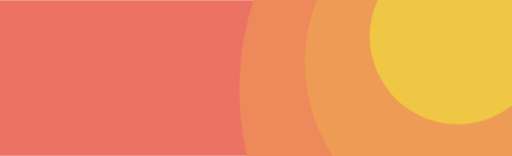
t = 0.00 s
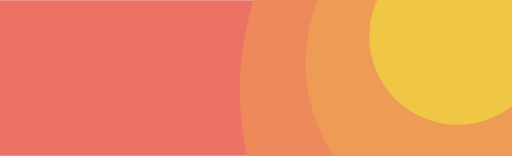
t = 0.38 s
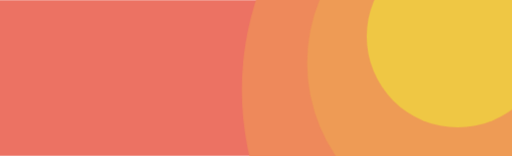
t = 1.13 s
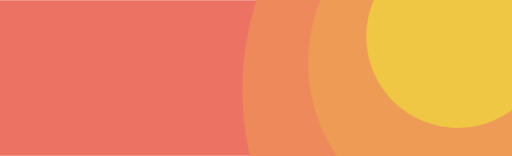
t = 1.50 s
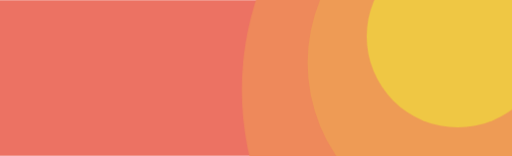
t = 1.88 s
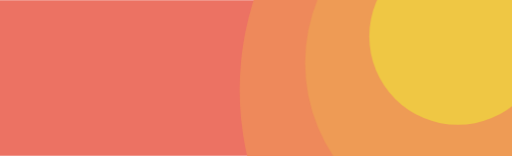
t = 2.63 s

The animated SVG that drew these frames (rendered in a browser with its animation timeline set to each time). Animation: 3 CSS @keyframes rules; one cycle of 3.00 s, repeats indefinitely.

<svg id="eSyAXR7g30a1" xmlns="http://www.w3.org/2000/svg" xmlns:xlink="http://www.w3.org/1999/xlink" viewBox="0 0 512.47 155.65" shape-rendering="geometricPrecision" text-rendering="geometricPrecision">
<style><![CDATA[
#eSyAXR7g30a4_ts {animation: eSyAXR7g30a4_ts__ts 3000ms linear infinite normal forwards}@keyframes eSyAXR7g30a4_ts__ts { 0% {transform: translate(536.820038px,89.790009px) scale(1.01,1.01);animation-timing-function: cubic-bezier(0.42,0,0.58,1)} 50% {transform: translate(536.820038px,89.790009px) scale(1,1);animation-timing-function: cubic-bezier(0.42,0,0.58,1)} 100% {transform: translate(536.820038px,89.790009px) scale(1.01,1.01)}} #eSyAXR7g30a6_ts {animation: eSyAXR7g30a6_ts__ts 3000ms linear infinite normal forwards}@keyframes eSyAXR7g30a6_ts__ts { 0% {transform: translate(473.650024px,62.610001px) scale(1.02,1.02)} 50% {transform: translate(473.650024px,62.610001px) scale(1,1);animation-timing-function: cubic-bezier(0.42,0,0.58,1)} 100% {transform: translate(473.650024px,62.610001px) scale(1.02,1.02)}} #eSyAXR7g30a8_ts {animation: eSyAXR7g30a8_ts__ts 3000ms linear infinite normal forwards}@keyframes eSyAXR7g30a8_ts__ts { 0% {transform: translate(458.139984px,36.139999px) scale(1,1);animation-timing-function: cubic-bezier(0.42,0,0.58,1)} 50% {transform: translate(458.139984px,36.139999px) scale(1.04,1.04);animation-timing-function: cubic-bezier(0.42,0,0.58,1)} 100% {transform: translate(458.139984px,36.139999px) scale(1,1)}}
]]></style>
<rect width="512.47" height="155.65" rx="0" ry="0" fill="#ec7263"/><g clip-path="url(#eSyAXR7g30a10)"><g id="eSyAXR7g30a4_ts" transform="translate(536.820038,89.790009) scale(1.01,1.01)"><g transform="translate(-536.820038,-89.790009)"><circle r="294.35" transform="translate(536.82 89.79)" fill="#ee895b"/></g></g><g id="eSyAXR7g30a6_ts" transform="translate(473.650024,62.610001) scale(1.02,1.02)"><g transform="translate(-473.650024,-62.610001)"><circle r="165.39" transform="translate(473.65 62.61)" fill="#ee9b55"/></g></g><g id="eSyAXR7g30a8_ts" transform="translate(458.139984,36.139999) scale(1,1)"><g transform="translate(-458.139984,-36.139999)"><circle r="88.08" transform="translate(458.14 36.14)" fill="#efc744"/></g></g><clipPath id="eSyAXR7g30a10"><rect width="512.47" height="155.65" rx="0" ry="0" fill="none"/></clipPath></g><g clip-path="url(#eSyAXR7g30a17)"><g><circle r="134.83" transform="translate(361.06 183.11)" fill="#2d4c8f"/><circle r="101.08" transform="translate(361.06 183.96)" fill="#415f9d"/><circle r="72.32" transform="translate(360.12 185.48)" fill="#edd78e"/></g><clipPath id="eSyAXR7g30a17"><rect width="512.47" height="155.65" rx="0" ry="0" transform="translate(0 197.65)" fill="none"/></clipPath></g></svg>
